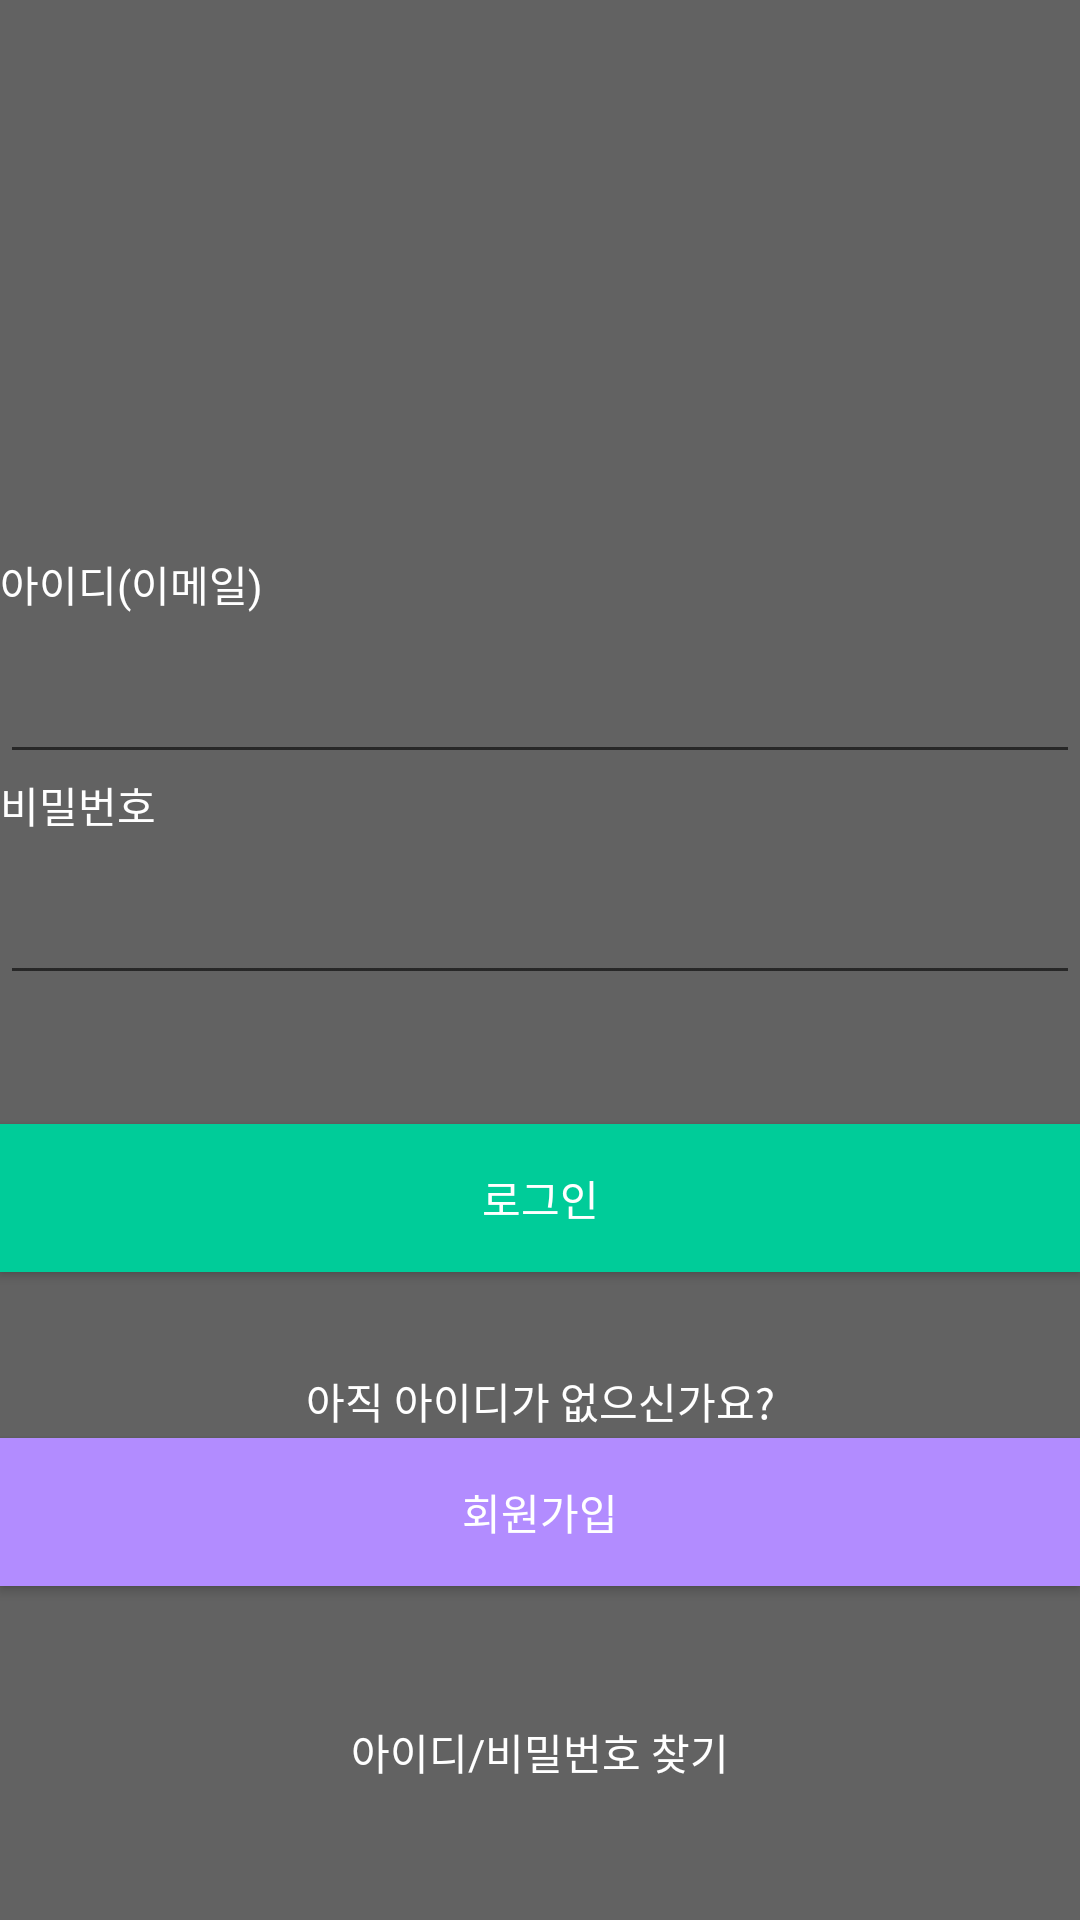

Here is an Android app screen rendered from its layout file. Give the layout XML and the strings, colors and styles it references.
<!-- AndroidManifest.xml: application theme AppTheme -->
<!-- res/layout/activity_login.xml -->
<?xml version="1.0" encoding="utf-8"?>
<LinearLayout xmlns:android="http://schemas.android.com/apk/res/android"
              android:layout_width="match_parent"
              android:layout_height="match_parent"
              android:background="#626262"
              android:orientation="vertical">

    <FrameLayout
        android:layout_width="match_parent"
        android:layout_height="0dp"
        android:layout_weight="150" />

    <TextView
        android:layout_width="match_parent"
        android:layout_height="0dp"
        android:layout_weight="25"
        android:text="아이디(이메일)"
        android:textColor="#FFFFFF" />

    <EditText
        android:id="@+id/emailId"
        android:layout_width="match_parent"
        android:layout_height="0dp"
        android:layout_weight="35"
        android:textColor="#FFFFFF" />

    <TextView
        android:layout_width="match_parent"
        android:layout_height="0dp"
        android:layout_weight="25"
        android:text="비밀번호"
        android:textColor="#FFFFFF" />

    <EditText
        android:id="@+id/password"
        android:layout_width="match_parent"
        android:inputType="textPassword"
        android:layout_height="0dp"
        android:layout_weight="35"
        android:textColor="#FFFFFF" />

    <LinearLayout
        android:layout_width="match_parent"
        android:layout_height="0dp"
        android:layout_weight="35" />

    <Button
        android:id="@+id/login"
        android:layout_width="match_parent"
        android:layout_height="0dp"
        android:layout_weight="40"
        android:background="#00CC99"
        android:text="로그인"
        android:textColor="#FFFFFF" />

    <LinearLayout
        android:layout_width="match_parent"
        android:layout_height="0dp"
        android:layout_weight="25" />

    <TextView
        android:layout_width="match_parent"
        android:layout_height="0dp"
        android:layout_weight="20"
        android:gravity="center"
        android:text="아직 아이디가 없으신가요?"
        android:textColor="#FFFFFF" />

    <Button
        android:id="@+id/signin"
        android:layout_width="match_parent"
        android:layout_height="0dp"
        android:layout_weight="40"
        android:background="#B28CFF"
        android:text="회원가입"
        android:textColor="#FFFFFF" />

    <LinearLayout
        android:layout_width="match_parent"
        android:layout_height="0dp"
        android:layout_weight="35" />

    <TextView
        android:id="@+id/findId"
        android:layout_width="match_parent"
        android:layout_height="0dp"
        android:layout_weight="20"
        android:gravity="center"
        android:text="아이디/비밀번호 찾기"
        android:textColor="#FFFFFF" />

    <LinearLayout
        android:layout_width="match_parent"
        android:layout_height="0dp"
        android:layout_weight="35" />

</LinearLayout>
<!-- resources referenced by this layout -->
<resources>
  <style name="AppTheme" parent="Theme.AppCompat.Light.NoActionBar">
          
      </style>
</resources>
